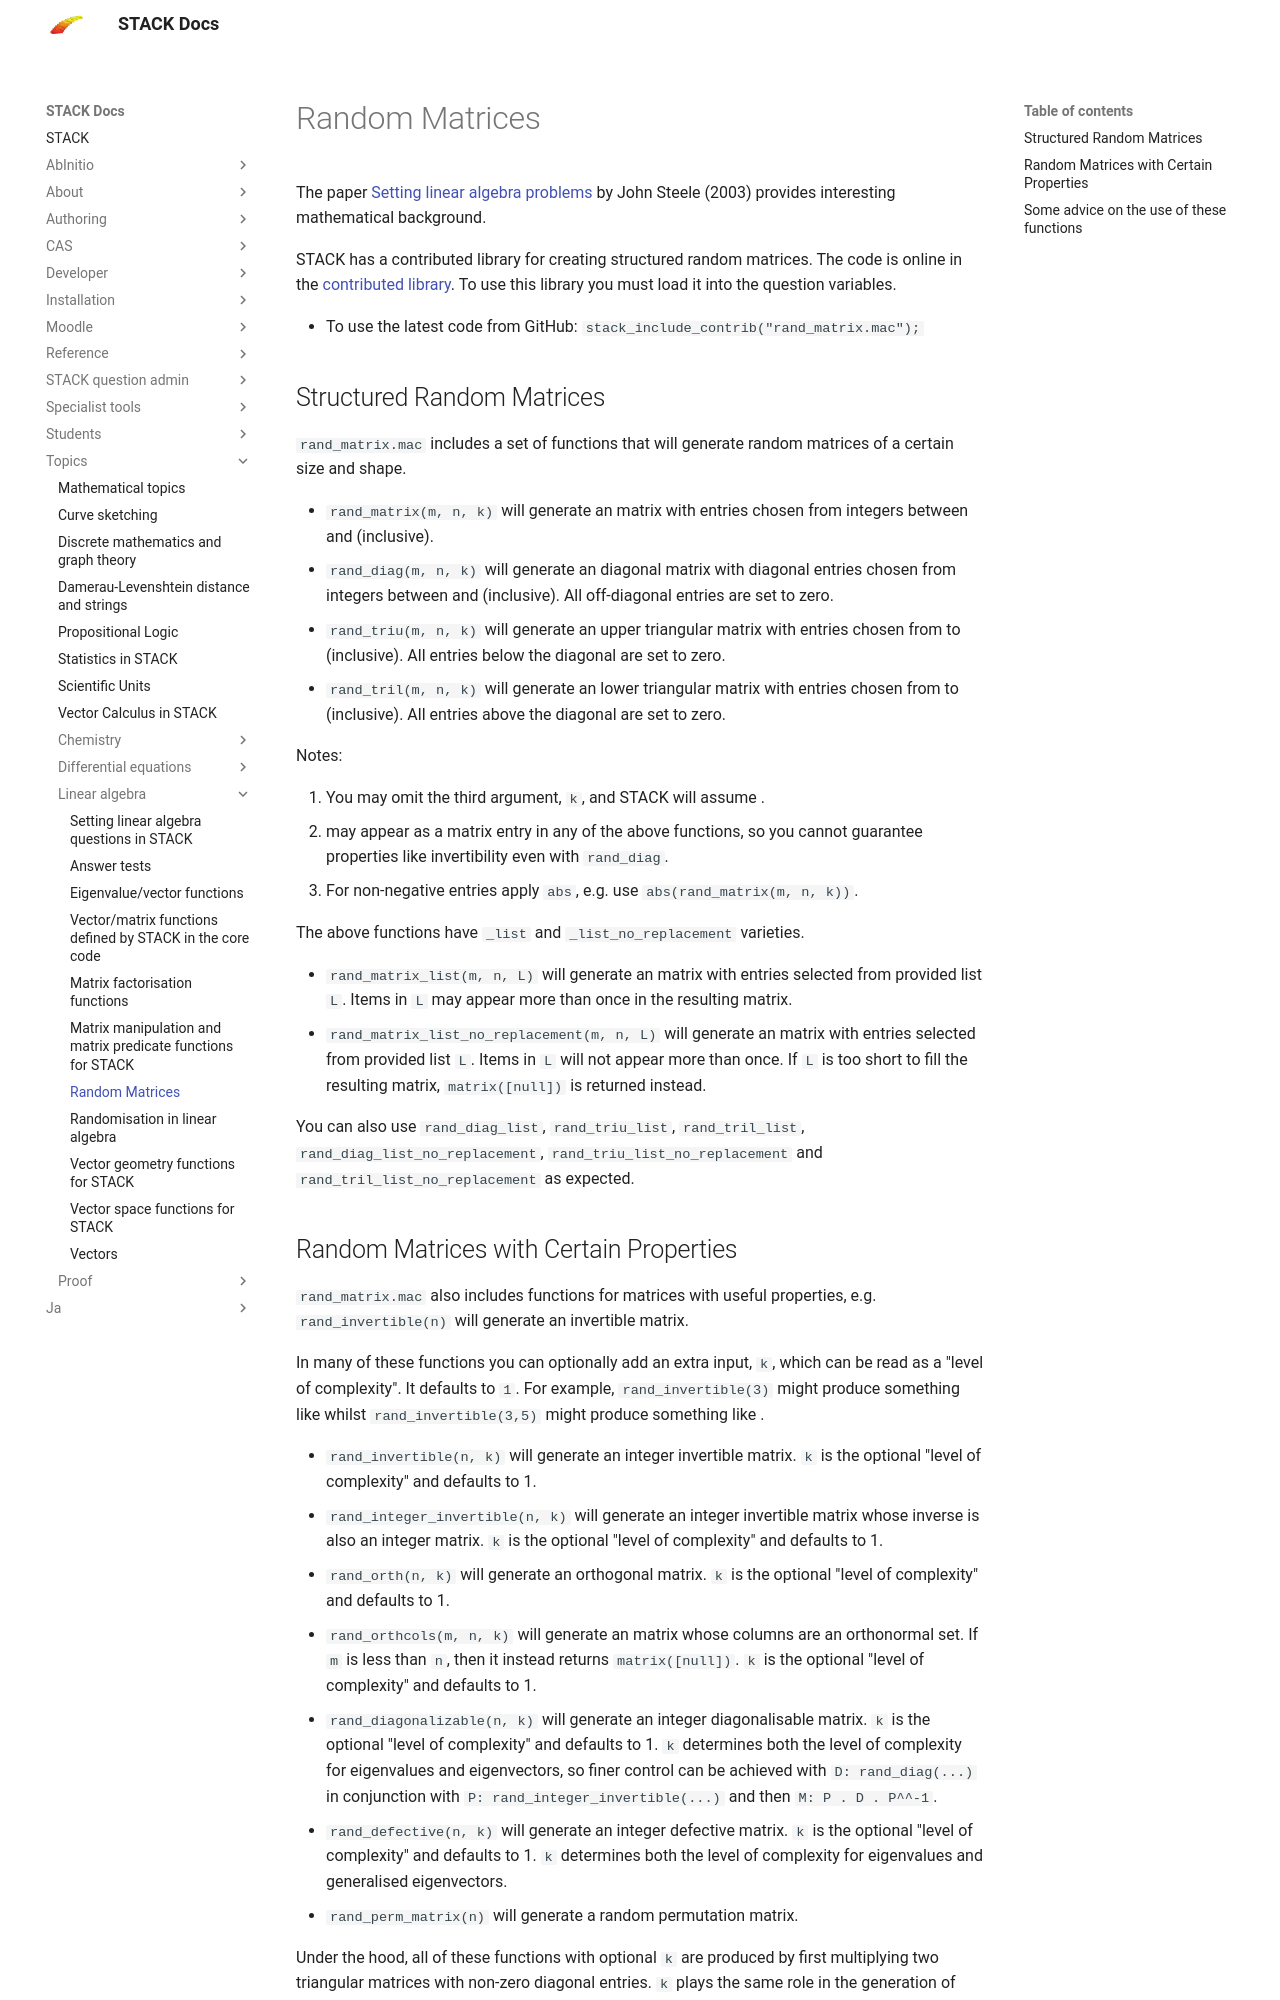

repository: maths/moodle-qtype_stack · page: en/Topics/Linear_algebra/Random_Matrices/index.html · generator: mkdocs

# Random Matrices

The paper [Setting linear algebra problems](https://www.researchgate.net/publication/228855146_Setting_linear_algebra_problems) by John Steele (2003) provides interesting mathematical background.

STACK has a contributed library for creating structured random matrices.  The code is online in the [contributed library](https://github.com/maths/moodle-qtype_stack/blob/master/stack/maxima/contrib/rand_matrix.mac).  To use this library you must load it into the question variables.

* To use the latest code from GitHub: `stack_include_contrib("rand_matrix.mac");`

## Structured Random Matrices

`rand_matrix.mac` includes a set of functions that will generate random matrices of a certain size and shape.

* `rand_matrix(m, n, k)` will generate an \(m \times n\) matrix with entries chosen from integers between \(-k\) and \(k\) (inclusive).
* `rand_diag(m, n, k)` will generate an \(m \times n\) diagonal matrix with diagonal entries chosen from integers between \(-k\) and \(k\) (inclusive). All off-diagonal entries are set to zero.
* `rand_triu(m, n, k)` will generate an \(m \times n\) upper triangular matrix with entries chosen from \(-k\) to \(k\) (inclusive). All entries below the diagonal are set to zero.
* `rand_tril(m, n, k)` will generate an \(m \times n\) lower triangular matrix with entries chosen from \(-k\) to \(k\) (inclusive). All entries above the diagonal are set to zero.

Notes:

1. You may omit the third argument, `k`, and STACK will assume \(k = 1\).
2. \(0\) may appear as a matrix entry in any of the above functions, so you cannot guarantee properties like invertibility even with `rand_diag`. 
3. For non-negative entries apply `abs`, e.g. use `abs(rand_matrix(m, n, k))`.

The above functions have `_list` and `_list_no_replacement` varieties. 

* `rand_matrix_list(m, n, L)` will generate an \(m \times n\) matrix with entries selected from provided list `L`. Items in `L` may appear more than once in the resulting matrix.
* `rand_matrix_list_no_replacement(m, n, L)` will generate an \(m \times n\) matrix with entries selected from provided list `L`. Items in `L` will not appear more than once. If `L` is too short to fill the resulting matrix, `matrix([null])` is returned instead.

You can also use `rand_diag_list`, `rand_triu_list`, `rand_tril_list`, `rand_diag_list_no_replacement`, `rand_triu_list_no_replacement` and `rand_tril_list_no_replacement` as expected.
